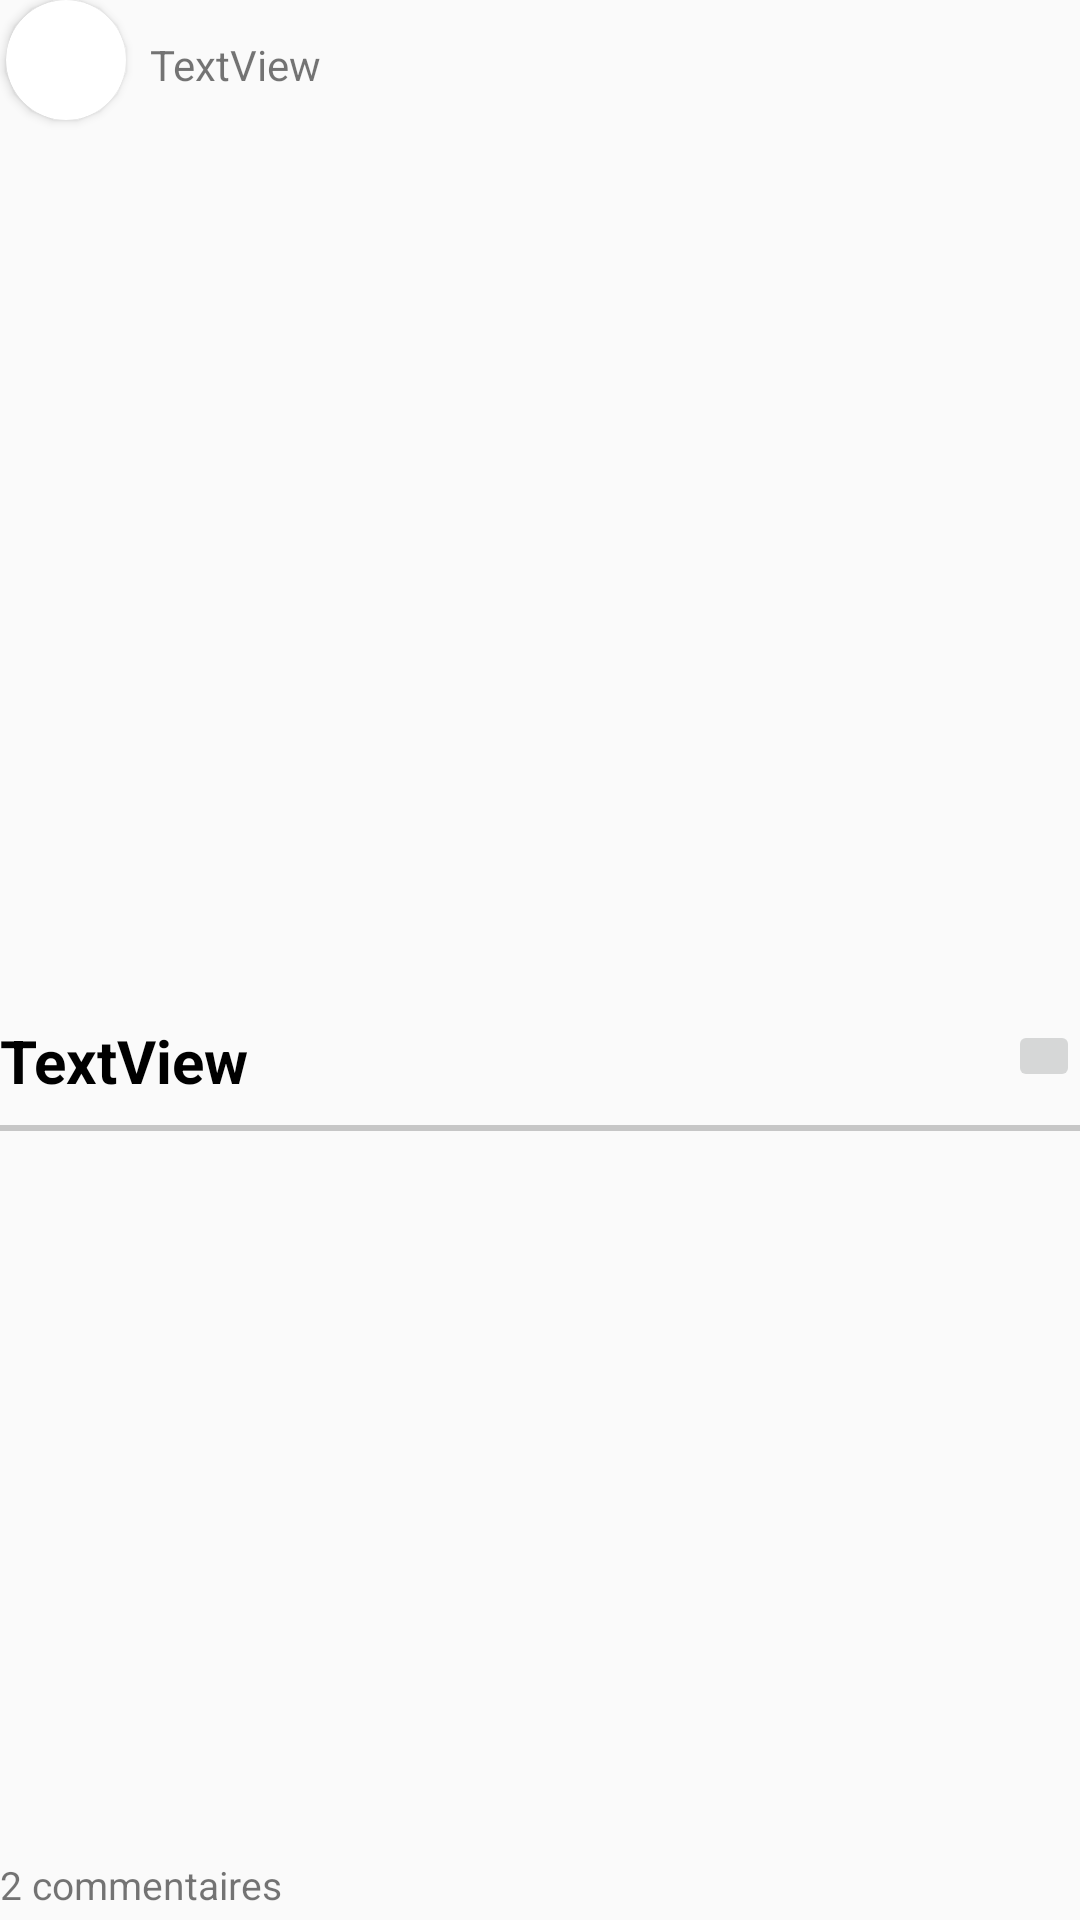

Write the Android layout XML for this screen, with the resource values it uses.
<!-- AndroidManifest.xml: application theme Theme.ShareEat -->
<!-- res/layout/recette_user.xml -->
<?xml version="1.0" encoding="utf-8"?>
<RelativeLayout xmlns:android="http://schemas.android.com/apk/res/android"
    xmlns:app="http://schemas.android.com/apk/res-auto"
    xmlns:tools="http://schemas.android.com/tools"
    android:layout_width="match_parent"
    android:layout_height="400dp">


    <androidx.cardview.widget.CardView
        android:layout_width="wrap_content"
        android:layout_height="wrap_content"
        android:layout_marginLeft="2dp"
        app:cardCornerRadius="50dp">
        <ImageView
            android:id="@+id/ppUserRecette"
            android:layout_width="40dp"
            android:layout_height="40dp"
            tools:srcCompat="@tools:sample/avatars" />
    </androidx.cardview.widget.CardView>


    <ImageView
        android:id="@+id/imageRecette"
        android:layout_width="412dp"
        android:layout_height="282dp"
        android:layout_marginTop="50dp"
        android:scaleType="centerCrop"
        tools:srcCompat="@tools:sample/avatars" />

    <TextView
        android:id="@+id/utilisateurRecette"
        android:layout_width="wrap_content"
        android:layout_height="wrap_content"
        android:layout_marginLeft="50dp"
        android:layout_marginTop="12dp"
        android:text="TextView" />

    <TextView
        android:id="@+id/titreRecette"
        android:layout_width="wrap_content"
        android:layout_height="wrap_content"
        android:layout_marginTop="340dp"
        android:text="TextView"
        android:textColor="@color/black"
        android:textSize="20sp"
        android:textStyle="bold" />

    <TextView
        android:id="@+id/nbCommentaire"
        android:layout_width="wrap_content"
        android:layout_height="wrap_content"
        android:layout_alignParentBottom="true"
        android:layout_marginTop="340dp"
        android:layout_marginBottom="3dp"
        android:text="2 commentaires"
        android:textSize="13sp" />

    <ImageButton
        android:id="@+id/boutonlike"
        android:layout_width="24dp"
        android:layout_height="24dp"
        android:layout_marginTop="340dp"
        android:layout_alignParentEnd="true"
        android:layout_alignParentRight="true"
        app:srcCompat="@drawable/baseline_favourite_24"
        app:tint="@color/black" />

    <androidx.viewpager.widget.ViewPager
        android:layout_width="match_parent"
        android:layout_height="2dp"
        android:layout_marginTop="375dp"
        android:background="#C6C6C6"></androidx.viewpager.widget.ViewPager>

</RelativeLayout>
<!-- resources referenced by this layout -->
<resources>
  <color name="black">#FF000000</color>
  <style name="Theme.ShareEat" parent="Theme.AppCompat.Light.NoActionBar">
          
          <item name="colorPrimary">@color/rouge_shareeat</item>
          <item name="colorPrimaryDark">@color/rouge_shareeat</item>
          <item name="colorAccent">@color/teal_200</item>
          
      </style>
  <color name="rouge_shareeat">#EA4334</color>
  <color name="teal_200">#FF03DAC5</color>
</resources>
